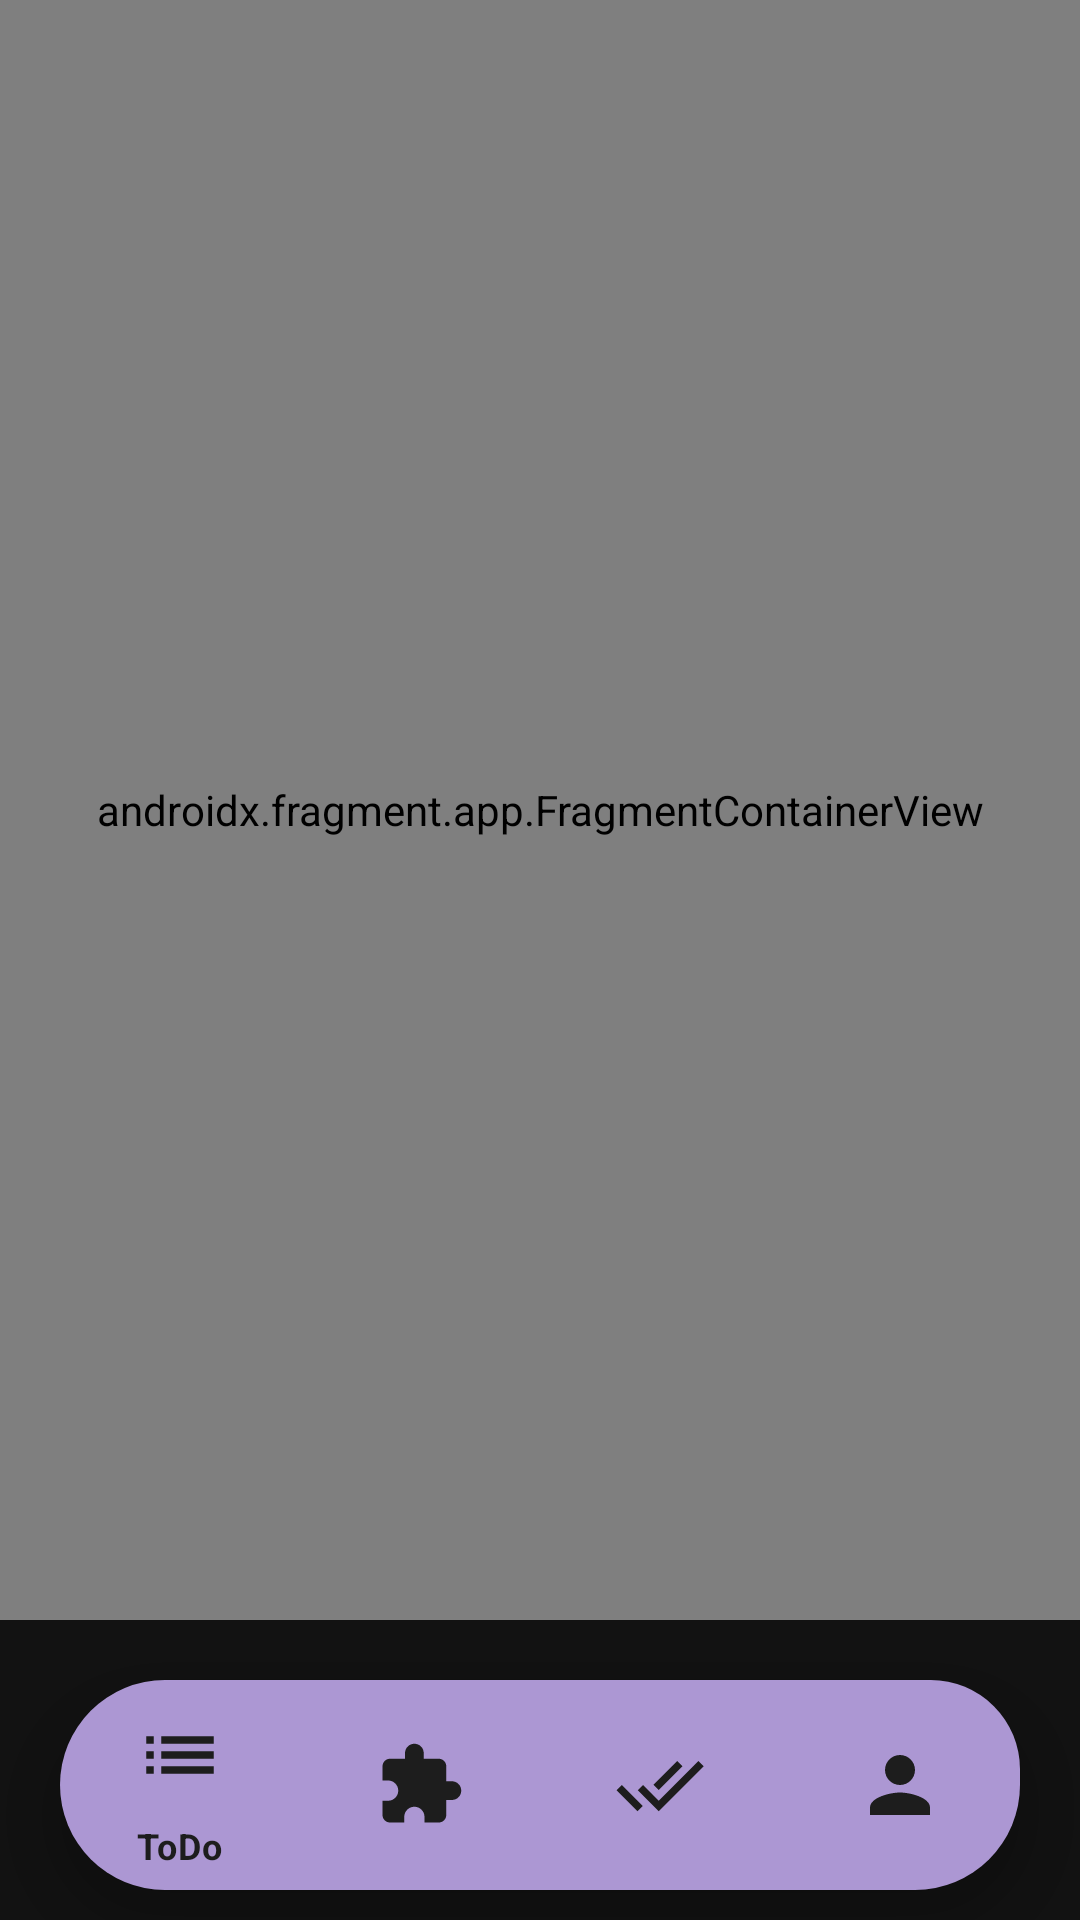

Layout XML and referenced resources for this Android screen:
<!-- AndroidManifest.xml: application theme Theme.ToDoAPP -->
<!-- res/layout/logged_in_layout.xml -->
<?xml version="1.0" encoding="utf-8"?>
<androidx.constraintlayout.widget.ConstraintLayout
        xmlns:android="http://schemas.android.com/apk/res/android"
        xmlns:tools="http://schemas.android.com/tools"
        xmlns:app="http://schemas.android.com/apk/res-auto"
        android:layout_width="match_parent"
        android:layout_height="match_parent"

        android:background="@color/dark_grey"
        tools:context=".LoggedInActivity">



    <androidx.fragment.app.FragmentContainerView

            android:layout_marginBottom="20dp"
            android:layout_width="match_parent"
            android:layout_height="0dp" android:name="androidx.navigation.fragment.NavHostFragment"
            app:navGraph="@navigation/navigation_fragments" app:defaultNavHost="true"
            android:id="@+id/fragmentCV"
            tools:layout_editor_absoluteX="20dp" app:layout_constraintTop_toTopOf="parent"
            app:layout_constraintBottom_toTopOf="@+id/Bottom_Navigation"/>

    <com.google.android.material.bottomnavigation.BottomNavigationView
            android:layout_marginRight="20dp"
            android:layout_marginLeft="20dp"
            android:layout_marginBottom="10dp"

            android:background="@drawable/bottom_nav_style"

            app:labelVisibilityMode="selected"
            app:itemTextColor="@color/light_grey"
           app:itemRippleColor="@color/light_grey"
            app:itemIconTint="@color/light_grey"
            android:id="@+id/Bottom_Navigation"
            app:itemIconSize="30dp"
            app:itemPaddingTop="10dp"
            app:itemPaddingBottom="10dp"
            android:minHeight="70dp"
            android:layout_width="match_parent"
            android:layout_height="wrap_content"


            app:menu="@menu/bottom_navigation_menu" app:layout_constraintBottom_toBottomOf="parent">
    </com.google.android.material.bottomnavigation.BottomNavigationView>

</androidx.constraintlayout.widget.ConstraintLayout>
<!-- resources referenced by this layout -->
<resources>
  <color name="dark_grey">#121212</color>
  <color name="light_grey">#1D1D1D</color>
  <!-- drawable bottom_nav_style (drawable) -->
  <?xml version="1.0" encoding="utf-8"?>
  <shape xmlns:android="http://schemas.android.com/apk/res/android">
  <solid android:color = "@color/baby_purple"/>
      <corners
              android:bottomLeftRadius="40dp"
              android:bottomRightRadius="40dp"
              android:topLeftRadius="40dp"
              android:topRightRadius="34dp"
      />
  
  </shape>
  <style name="Theme.ToDoAPP" parent="Theme.MaterialComponents.DayNight.NoActionBar">
          
  
  
          <item name="boxBackgroundColor">@color/lighter_grey</item>
          <item name="colorPrimary">@color/baby_purple</item>
          <item name="colorPrimaryVariant">@color/purple_700</item>
          <item name="colorOnPrimary">@color/black</item>
  
          <item name="colorOutline">@color/light_grey</item>
          <item name="boxStrokeColor">@color/purple_500</item>
  
  
          
          <item name="android:navigationBarColor">@color/light_grey</item>
  
          
          <item name="colorSecondary">@color/baby_purple</item>
          <item name="colorSecondaryVariant">@color/baby_purple</item>
          <item name="colorOnSecondary">@color/black</item>
          
          <item name="android:statusBarColor" tools:targetApi="l">@color/dark_grey</item>
          
      </style>
  <color name="baby_purple">#AC97D3</color>
  <color name="lighter_grey">#323232</color>
  <color name="purple_700">#FF3700B3</color>
  <color name="black">#FF000000</color>
  <color name="purple_500">#FF6200EE</color>
</resources>
